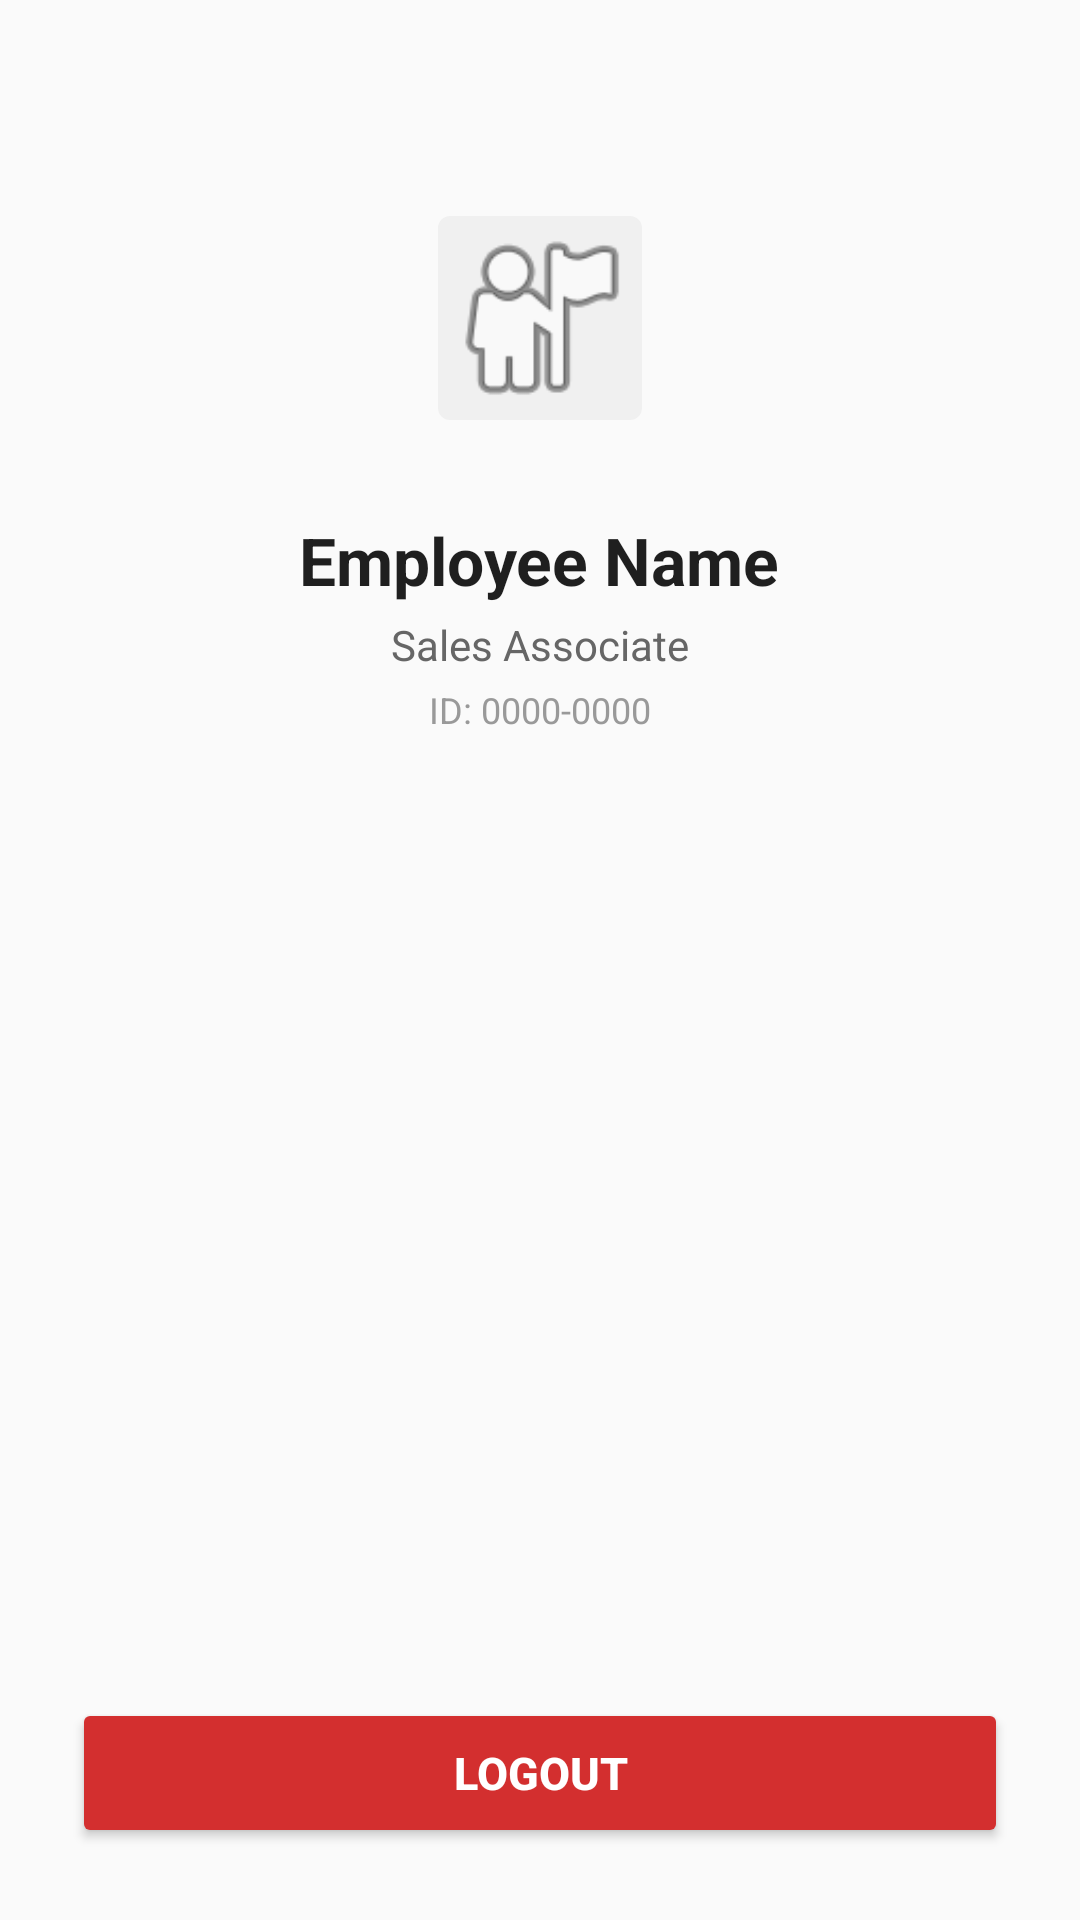

Reconstruct the res/layout file that produces this screen, plus the resources it refers to.
<!-- AndroidManifest.xml: application theme Theme.AppCompat.Light.DarkActionBar -->
<!-- res/layout/activity_employee_profile.xml -->
<?xml version="1.0" encoding="utf-8"?>
<LinearLayout xmlns:android="http://schemas.android.com/apk/res/android"
    xmlns:app="http://schemas.android.com/apk/res-auto"
    xmlns:tools="http://schemas.android.com/tools"
    android:layout_width="match_parent"
    android:layout_height="match_parent"
    android:orientation="vertical"
    android:gravity="center_horizontal"
    android:padding="24dp"
    tools:context=".EmployeeProfileActivity">

    
    <com.google.android.material.imageview.ShapeableImageView
        android:id="@+id/imgProfilePhoto"
        android:layout_width="100dp"
        android:layout_height="100dp"
        android:layout_marginTop="32dp"
        android:layout_marginBottom="16dp"
        android:padding="16dp"
        android:src="@android:drawable/ic_menu_myplaces"
        android:background="#F0F0F0"
        app:shapeAppearanceOverlay="@style/ShapeAppearance.MaterialComponents.SmallComponent"
        app:cornerSize="50dp"
        android:contentDescription="Employee Profile Picture" />

    
    <TextView
        android:id="@+id/tvEmployeeName"
        android:layout_width="wrap_content"
        android:layout_height="wrap_content"
        android:text="Employee Name"
        android:textSize="22sp"
        android:textStyle="bold"
        android:textColor="#1F1F1F"
        android:layout_marginBottom="4dp" />

    
    <TextView
        android:id="@+id/tvEmployeeRole"
        android:layout_width="wrap_content"
        android:layout_height="wrap_content"
        android:text="Sales Associate"
        android:textColor="#666666"
        android:textSize="14sp"
        android:layout_marginBottom="4dp" />

    
    <TextView
        android:id="@+id/tvEmployeeUuid"
        android:layout_width="wrap_content"
        android:layout_height="wrap_content"
        android:text="ID: 0000-0000"
        android:textSize="12sp"
        android:textColor="#999999"
        android:layout_marginBottom="32dp" />


    
    <View
        android:layout_width="match_parent"
        android:layout_height="0dp"
        android:layout_weight="1" />

    
    <Button
        android:id="@+id/btnLogout"
        android:layout_width="match_parent"
        android:layout_height="50dp"
        android:text="Logout"
        android:textSize="15sp"
        android:textStyle="bold"
        android:backgroundTint="#D32F2F"
        android:textColor="@android:color/white" />


</LinearLayout>
<!-- resources referenced by this layout -->
<resources>

</resources>
